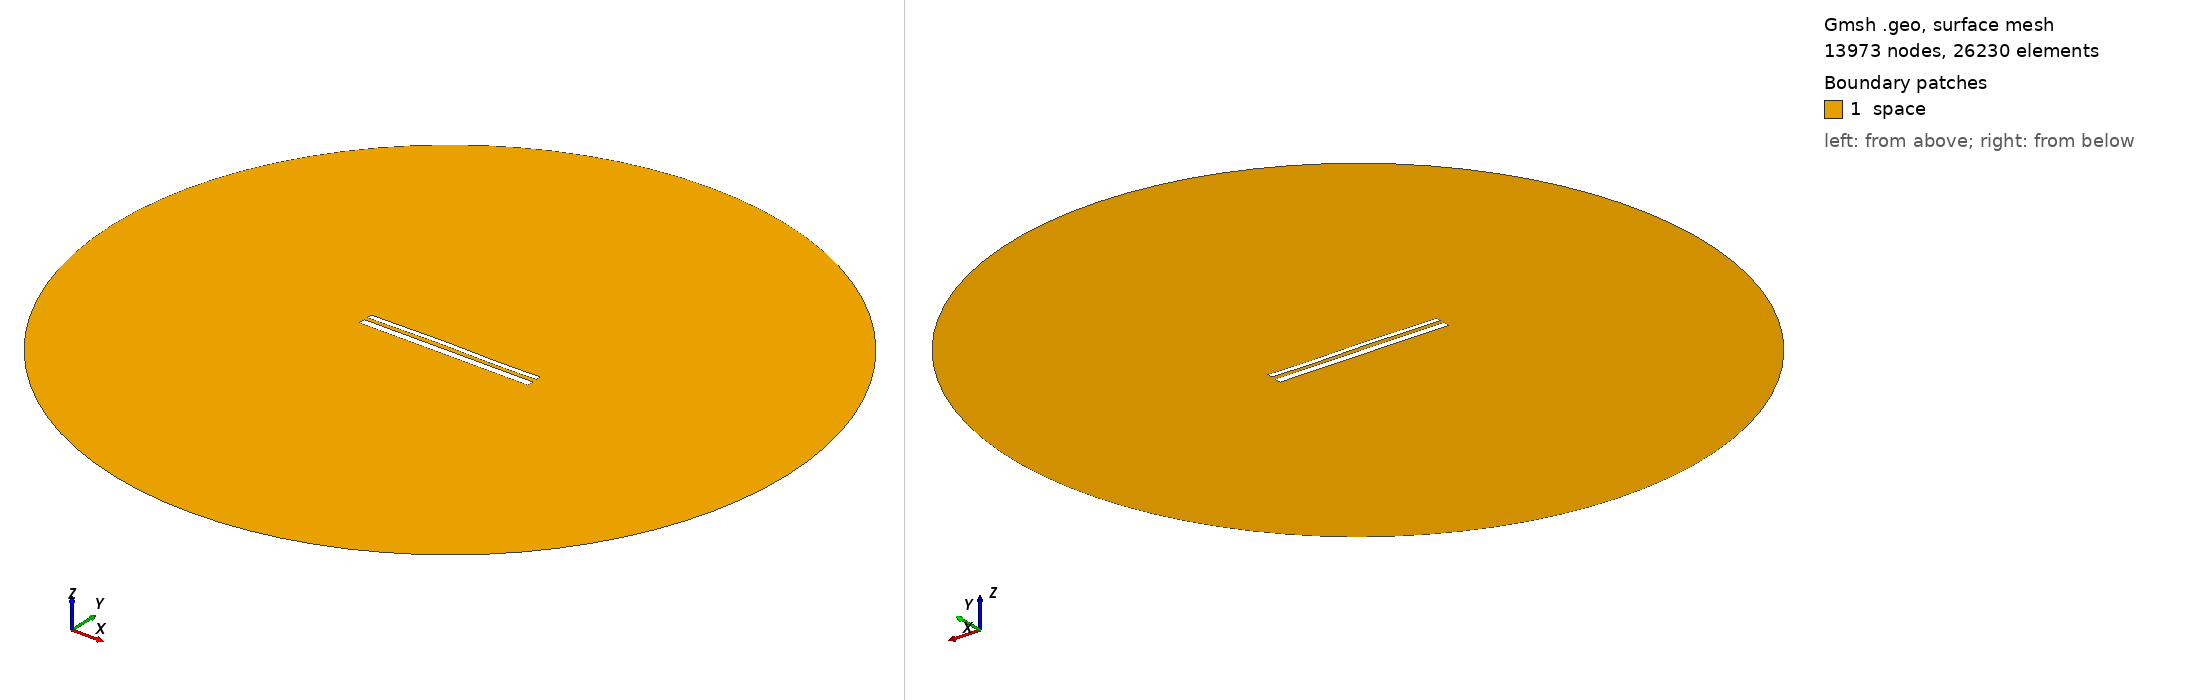

Gmsh geometry script, surface-meshed: 13973 nodes, 26230 surface elements. Boundary patches (legend numbers): 1 space. Left view from above one corner, right view from below the opposite corner. Legend entries are the model's physical surfaces. The drawing asked Gmsh for element sizes between 1% and 20% of the model's largest extent; the script's own settings can give other sizes.

=== 11247.geo (drawn) ===
//---------------------------------------
// Geometry kernel
//---------------------------------------

SetFactory("OpenCASCADE");



//---------------------------------------
// Parameters of the geometry
//---------------------------------------

// Overetch of the upper plate
overetch = 0.375;

// Distance between the plates
distance = 2.0;

// Discretization over the x axis (for the deformation)
nx = 50; 

// Length of the plate
L = 100 - overetch; 

// Number of modes
n = 4; 

// 1st mode coefficient
coeff(1) = 0.15;
beta(1) = 0.596864 * 3.1415926535 / L;

// 2nd mode coefficient
coeff(2) = 0.15;
beta(2) = 1.49418 * 3.1415926535 / L;

// 3rd mode coefficient
coeff(3) = 0.15;
beta(3) = 2.50025 * 3.1415926535 / L;

// 4th mode coefficient
coeff(4) = -0.075;
beta(4) = 3.49999 * 3.1415926535 / L;



//---------------------------------------
// Upper plate (deformed rectangle)
//---------------------------------------

// Coordiantes of the upper plate
xmin = -50;
xmax = 50 - overetch;

// Height of the upper plate
yheight = 4 - 2 * overetch;

// Indexes of the points
UpperID[] = {};
LowerID[] = {};
LeftID[] = {};
RightID[] = {};

// Point index
p = 1;

// Horizontal edges
For i In {1:nx}
    x = xmin + (i-1)*(xmax - xmin)/(nx-1);

    y_bottom = distance / 2 + overetch;
    For j In {1:n}
        C = (Cosh(beta(j)*L) + Cos(beta(j)*L)) / (Sinh(beta(j)*L) + Sin(beta(j)*L));
        y_bottom  = y_bottom + coeff(j) * (Cosh(beta(j)*(x+50)) - Cos(beta(j)*(x+50)) - C * (Sinh(beta(j)*(x+50)) - Sin(beta(j)*(x+50))));
    EndFor

    y_top = y_bottom + yheight;

    Point(p) = {x, y_top, 0, 1.0};
    UpperID[i] = p;
    p = p + 1;

    Point(p) = {x, y_bottom, 0, 1.0};
    LowerID[i] = p;
    p = p + 1;
EndFor

// Create point lists
UpperPts[] = {}; LowerPts[] = {};
For i In {1:nx}
  UpperPts[] += {UpperID[i]};
  LowerPts[] += {LowerID[i]};
EndFor

// Build splines
Spline(1) = {UpperPts[]};
Spline(2) = {LowerPts[]};
Line(3) = {LowerPts[nx-1], UpperPts[nx-1]};
Line(4) = {LowerPts[0], UpperPts[0]};

// Build the plane surface
Curve Loop(1) = {2, 3, -1, -4};
Plane Surface(1) = {1};



//---------------------------------------
// Lower plate (rectangle)
//---------------------------------------

// Vertices
Point(1001) = {-50, -1, 0, 1.0};
Point(1002) = { 50, -1, 0, 1.0};
Point(1003) = { 50,  -5, 0, 1.0};
Point(1004) = {-50,  -5, 0, 1.0};

// Edges
Line(5) = {1001, 1002};
Line(6) = {1002, 1003};
Line(7) = {1003, 1004};
Line(8) = {1004, 1001};

// Plane surface
Line Loop(2) = {5, 6, 7, 8};
Plane Surface(2) = {2}; 



//---------------------------------------
// Outer (fictious) boundary
//---------------------------------------

// Points
Point(1005) = {0, 0, 0};       // Center
Point(1006) = {200, 0, 0};     // Start point
Point(1007) = {0, 200, 0};     // 90 degrees
Point(1008) = {-200, 0, 0};    // 180 degrees
Point(1009) = {0, -200, 0};    // 270 degrees

// Circle arcs (each needs start, center, end)
Circle(9) = {1006, 1005, 1007};
Circle(10) = {1007, 1005, 1008};
Circle(11) = {1008, 1005, 1009};
Circle(12) = {1009, 1005, 1006};

// Plane surface for the entire domain
Curve Loop(3) = {9, 10, 11, 12};
Surface(3) = {3};

// Subtract the plates from the whole domain to obtain the actual domain where we want to solve the equations
BooleanDifference{ Surface{3}; Delete; }{ Surface{1}; Surface{2}; Delete; }




//---------------------------------------
// Transfinite Lines/Curves
//---------------------------------------

// Set the number of points on the boundaries
r = 7;

// Plates
Transfinite Curve {1, 2} = 50*r Using Progression 1;
Transfinite Curve {3, 4} = 2*r Using Progression 1;
Transfinite Line {5, 7} = 50*r Using Progression 1;
Transfinite Line {6, 8} = 2*r Using Progression 1;

// Outer boundary
Transfinite Line {9, 10, 11, 12} = 20 Using Progression 1;



//---------------------------------------
// Physical groups
//---------------------------------------                

// Physical curves (boundaries)
Physical Line("force_segment", 10) = {2};
Physical Line("upper_plate", 11) = {1, 3, 4};
Physical Line("lower_plate", 12) = {5, 6, 7, 8};
Physical Line("boundary", 20) = {9, 10, 11, 12};

// Physical Surfaces
Physical Surface("space", 30) = {3};



//---------------------------------------
// 6. Generate the Mesh
//---------------------------------------

// 2D mesh generation
Mesh 2;
